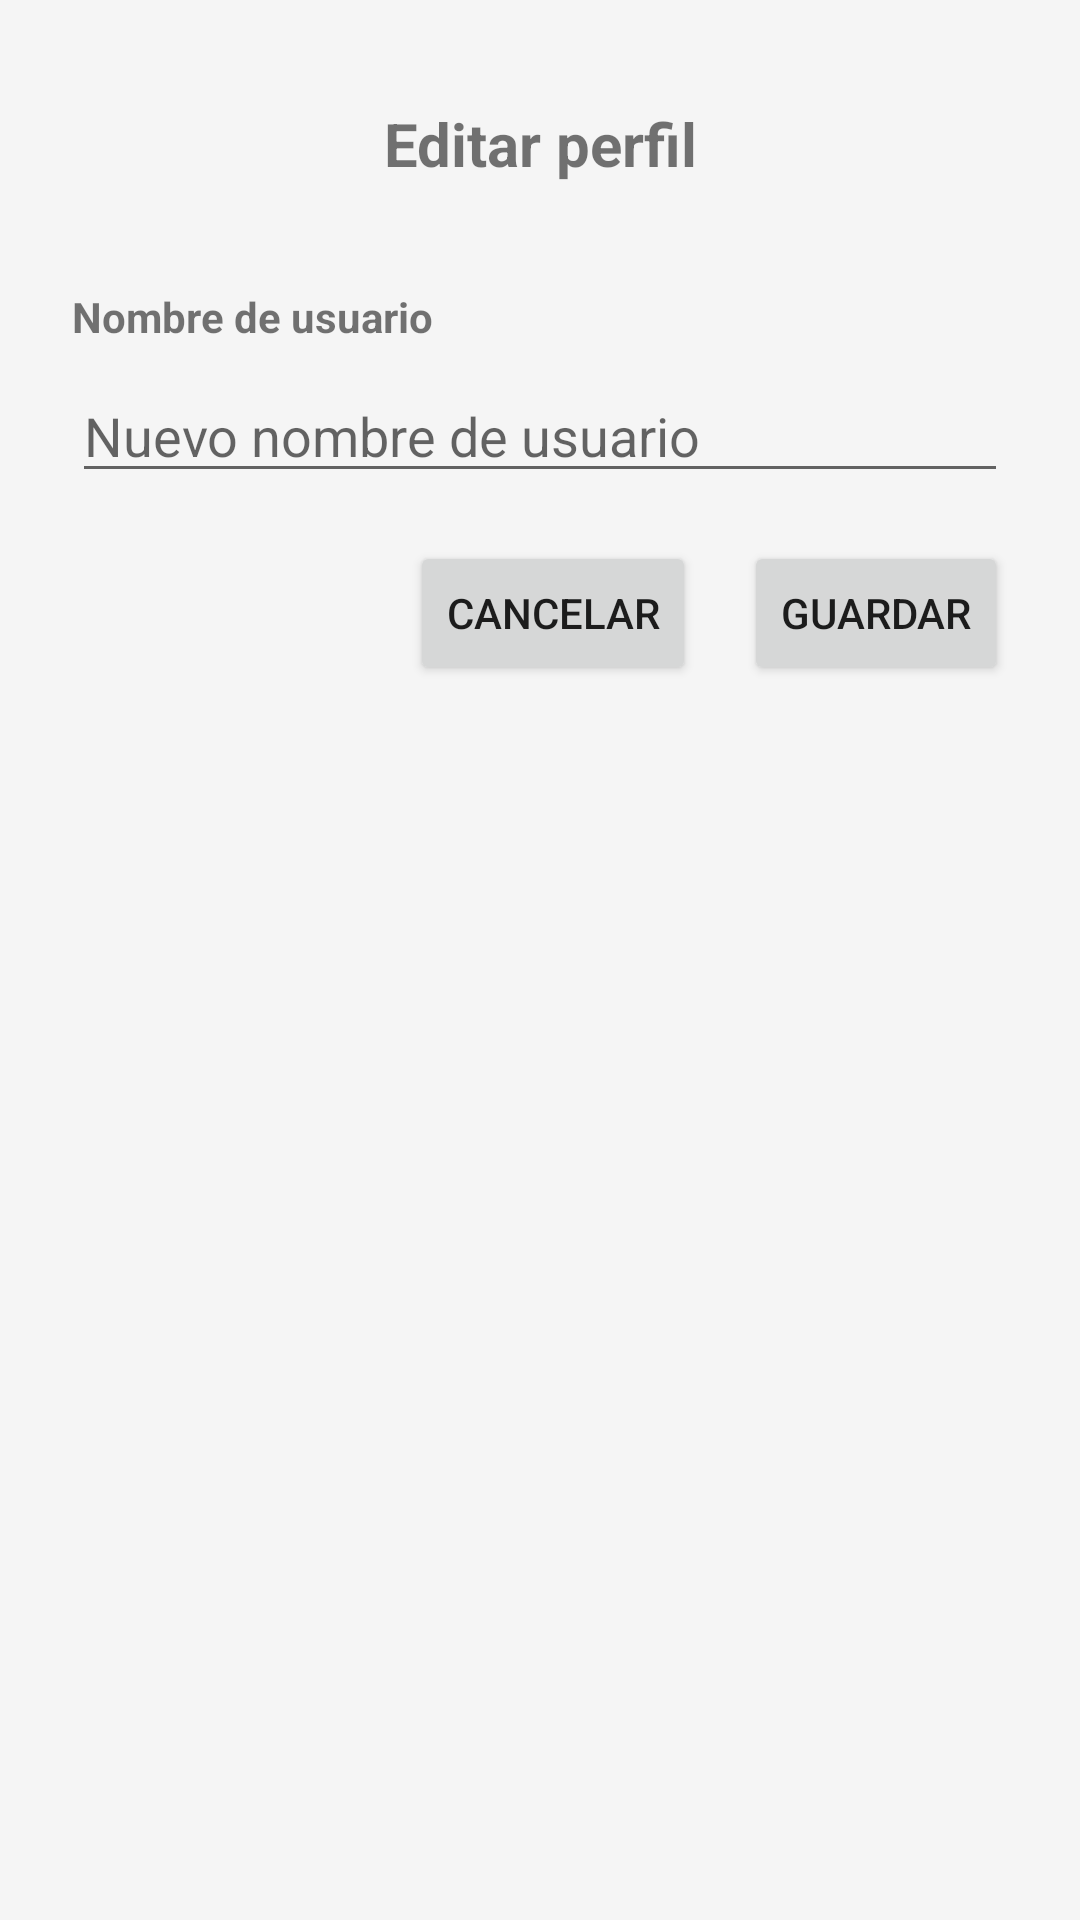

The Android layout XML behind this screen, and the referenced resources:
<!-- AndroidManifest.xml: application theme Theme.Epic_pop -->
<!-- res/layout/activity_edit_profile.xml -->
<?xml version="1.0" encoding="utf-8"?>
<LinearLayout xmlns:android="http://schemas.android.com/apk/res/android"
    android:layout_width="match_parent"
    android:layout_height="match_parent"
    android:orientation="vertical"
    android:padding="24dp"
    android:background="@color/background">

    <LinearLayout
        android:layout_width="match_parent"
        android:layout_height="wrap_content"
        android:orientation="horizontal"
        android:gravity="center_vertical"
        android:layout_marginBottom="24dp">
        <ImageButton
            android:id="@+id/btn_back"
            android:layout_width="48dp"
            android:layout_height="48dp"
            android:background="?attr/selectableItemBackgroundBorderless"
            android:src="@drawable/ic_arrow_back"
            android:contentDescription="@string/cd_back"/>
        <TextView
            android:layout_width="0dp"
            android:layout_height="wrap_content"
            android:layout_weight="1"
            android:text="@string/edit_profile_title"
            android:textStyle="bold"
            android:textSize="20sp"
            android:gravity="center"/>
        <View
            android:layout_width="48dp"
            android:layout_height="48dp"/>
    </LinearLayout>

    <TextView
        android:layout_width="match_parent"
        android:layout_height="wrap_content"
        android:text="@string/username_hint"
        android:textStyle="bold"
        android:layout_marginBottom="8dp"/>

    <EditText
        android:id="@+id/et_new_username"
        android:layout_width="match_parent"
        android:layout_height="wrap_content"
        android:hint="@string/edit_profile_name_hint"
        android:inputType="textPersonName"
        android:maxLines="1"
        android:layout_marginBottom="16dp"/>

    <LinearLayout
        android:layout_width="match_parent"
        android:layout_height="wrap_content"
        android:orientation="horizontal"
        android:gravity="end">
        <Button
            android:id="@+id/btn_cancel"
            android:layout_width="wrap_content"
            android:layout_height="wrap_content"
            android:text="@string/edit_profile_cancel"/>
        <Button
            android:id="@+id/btn_save"
            android:layout_width="wrap_content"
            android:layout_height="wrap_content"
            android:text="@string/edit_profile_save"
            android:layout_marginStart="16dp"/>
    </LinearLayout>
</LinearLayout>
<!-- resources referenced by this layout -->
<resources>
  <color name="background">#F5F5F5</color>
  <string name="cd_back">Volver</string>
  <string name="edit_profile_cancel">Cancelar</string>
  <string name="edit_profile_name_hint">Nuevo nombre de usuario</string>
  <string name="edit_profile_save">Guardar</string>
  <string name="edit_profile_title">Editar perfil</string>
  <string name="username_hint">Nombre de usuario</string>
  <style name="Theme.Epic_pop" parent="Theme.MaterialComponents.DayNight.DarkActionBar">
          
          <item name="colorPrimary">@color/primary</item>
          <item name="colorPrimaryVariant">@color/primary_variant</item>
          <item name="colorOnPrimary">@color/on_primary</item>
          
          <item name="colorSecondary">@color/secondary</item>
          <item name="colorSecondaryVariant">@color/secondary_variant</item>
          <item name="colorOnSecondary">@color/on_secondary</item>
          
          <item name="android:statusBarColor">@color/primary_variant</item>
      </style>
  <color name="primary">#6200EE</color>
  <color name="primary_variant">#3700B3</color>
  <color name="on_primary">#FFFFFF</color>
  <color name="secondary">#03DAC6</color>
  <color name="secondary_variant">#018786</color>
  <color name="on_secondary">#000000</color>
</resources>
